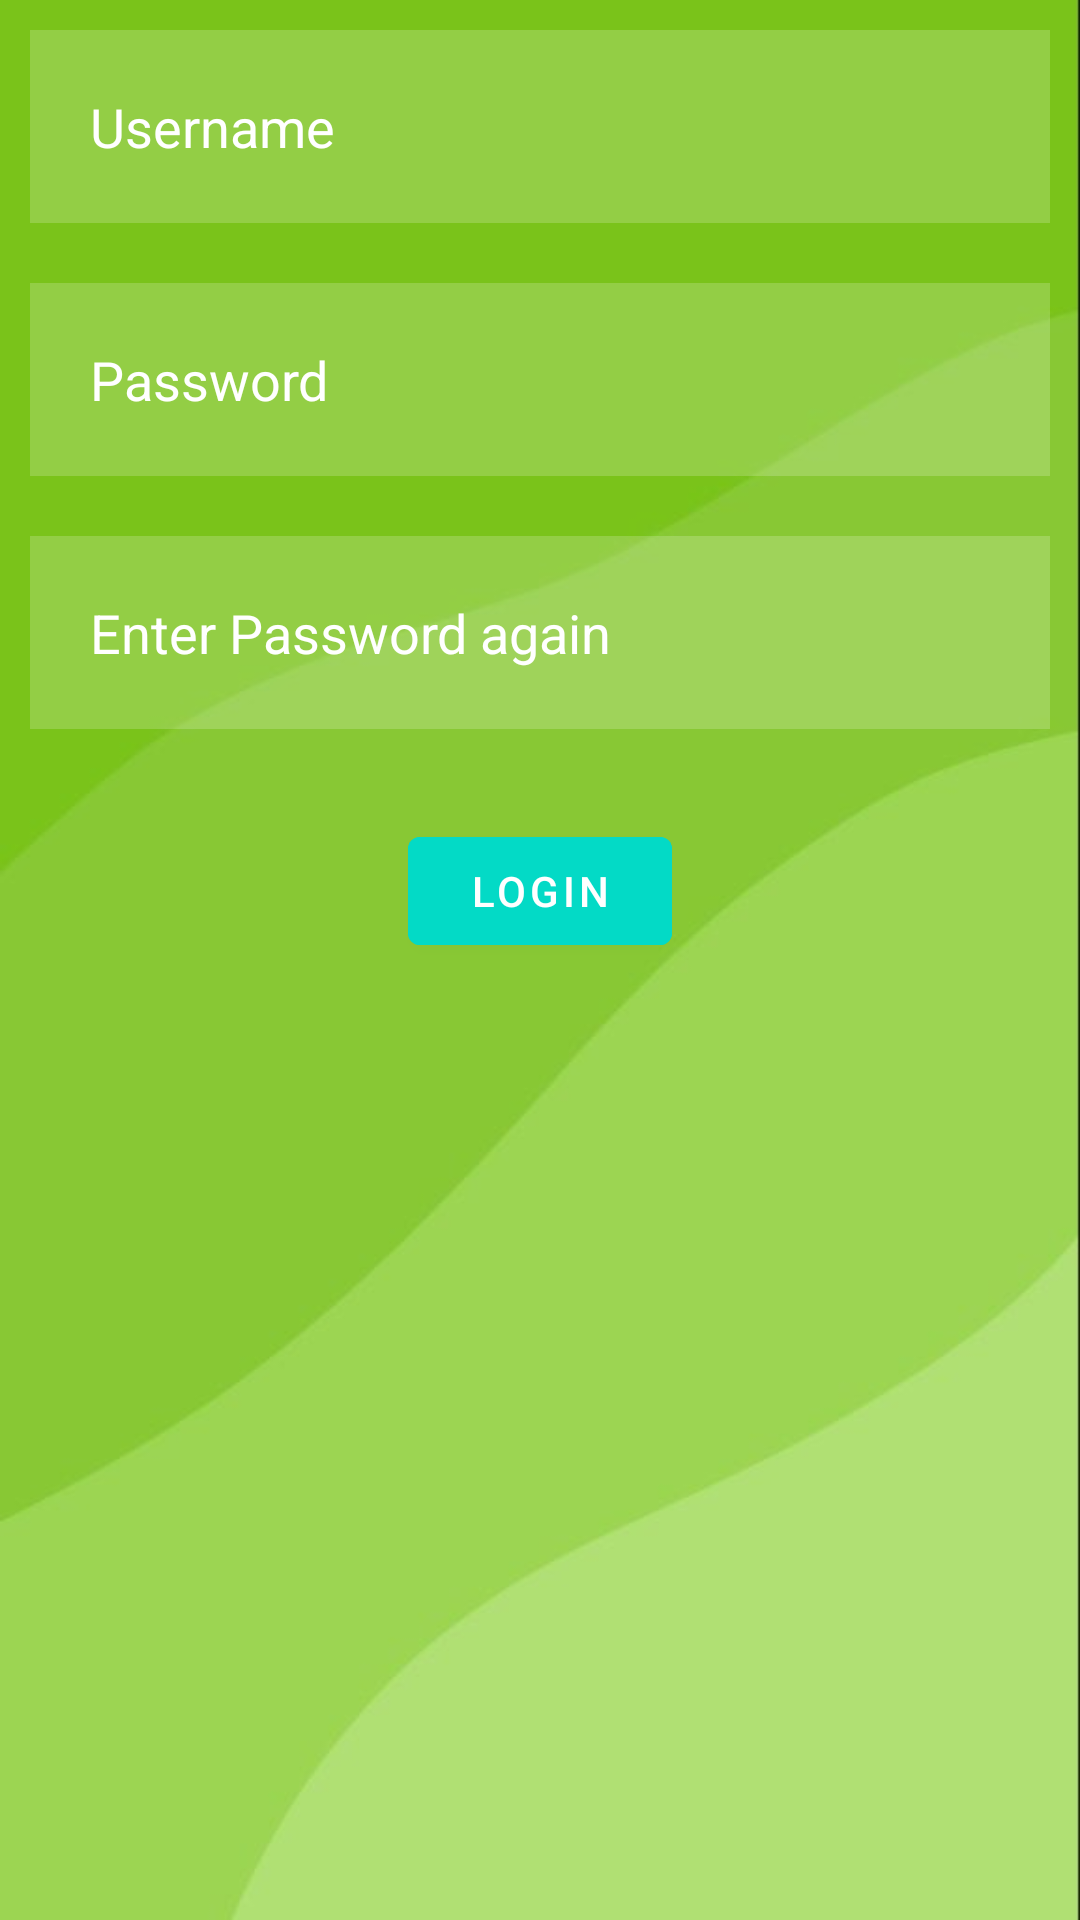

This screen was rendered from an Android layout file. Write that file and the resources it references.
<!-- AndroidManifest.xml: application theme Theme.BeeFit -->
<!-- res/layout/activity_register.xml -->
<?xml version="1.0" encoding="utf-8"?>
<RelativeLayout xmlns:android="http://schemas.android.com/apk/res/android"
    xmlns:app="http://schemas.android.com/apk/res-auto"
    xmlns:tools="http://schemas.android.com/tools"
    android:layout_width="match_parent"
    android:layout_height="match_parent"
    android:background="@drawable/loginscreen"
    tools:context=".RegisterActivity">

    <EditText
        android:layout_width="match_parent"
        android:layout_height="wrap_content"
        android:id="@+id/username1"
        android:hint="Username"
        android:textColor="@color/white"
        android:textColorHint="@color/white"
        android:layout_margin="10dp"
        android:padding="20dp"
        android:background="#30ffffff"
        android:drawableLeft="@drawable/ic_baseline_person_outline_24"
        android:drawablePadding="20dp"/>

    <EditText
        android:id="@+id/password1"
        android:layout_width="match_parent"
        android:layout_height="wrap_content"
        android:layout_below="@+id/username1"
        android:layout_marginStart="10dp"
        android:layout_marginTop="10dp"
        android:layout_marginEnd="10dp"
        android:layout_marginBottom="10dp"
        android:background="#30ffffff"
        android:drawableLeft="@drawable/ic_baseline_security_24"
        android:drawablePadding="20dp"
        android:hint="Password"
        android:padding="20dp"
        android:textColor="@color/white"
        android:textColorHint="@color/white"
        android:inputType="textPassword"></EditText>

    <EditText
        android:id="@+id/repassword"
        android:layout_width="match_parent"
        android:layout_height="wrap_content"
        android:layout_below="@+id/password1"
        android:layout_marginStart="10dp"
        android:layout_marginTop="10dp"
        android:layout_marginEnd="10dp"
        android:layout_marginBottom="10dp"
        android:background="#30ffffff"
        android:drawableLeft="@drawable/ic_baseline_security_24"
        android:drawablePadding="20dp"
        android:hint="Enter Password again"
        android:padding="20dp"
        android:textColor="@color/white"
        android:textColorHint="@color/white"
        android:inputType="textPassword"></EditText>

    <com.google.android.material.button.MaterialButton
        android:layout_width="wrap_content"
        android:layout_height="wrap_content"
        android:id="@+id/loginbtn1"
        android:layout_below="@id/repassword"
        android:text="LOGIN"
        android:backgroundTint="@color/design_default_color_secondary"
        android:layout_centerHorizontal="true"
        android:layout_margin="20dp"
        />

</RelativeLayout>
<!-- resources referenced by this layout -->
<resources>
  <!-- drawable loginscreen: jpg bitmap (drawable, 8235 bytes) -->
  <style name="Theme.BeeFit" parent="Theme.MaterialComponents.DayNight.DarkActionBar">
          
          <item name="colorPrimary">@color/purple_500</item>
          <item name="colorPrimaryVariant">@color/purple_700</item>
          <item name="colorOnPrimary">@color/white</item>
          
          <item name="colorSecondary">@color/teal_200</item>
          <item name="colorSecondaryVariant">@color/teal_700</item>
          <item name="colorOnSecondary">@color/black</item>
          
          <item name="android:statusBarColor" tools:targetApi="l">?attr/colorPrimaryVariant</item>
          
      </style>
  <!-- not gathered from this repository: default colours our renderer supplied (Android Studio template values) -->
  <color name="purple_500">#FF6200EE</color>
  <color name="purple_700">#FF3700B3</color>
  <color name="teal_200">#FF03DAC5</color>
  <color name="teal_700">#FF018786</color>
  <color name="black">#FF000000</color>
  <color name="white">#FFFFFFFF</color>
</resources>
